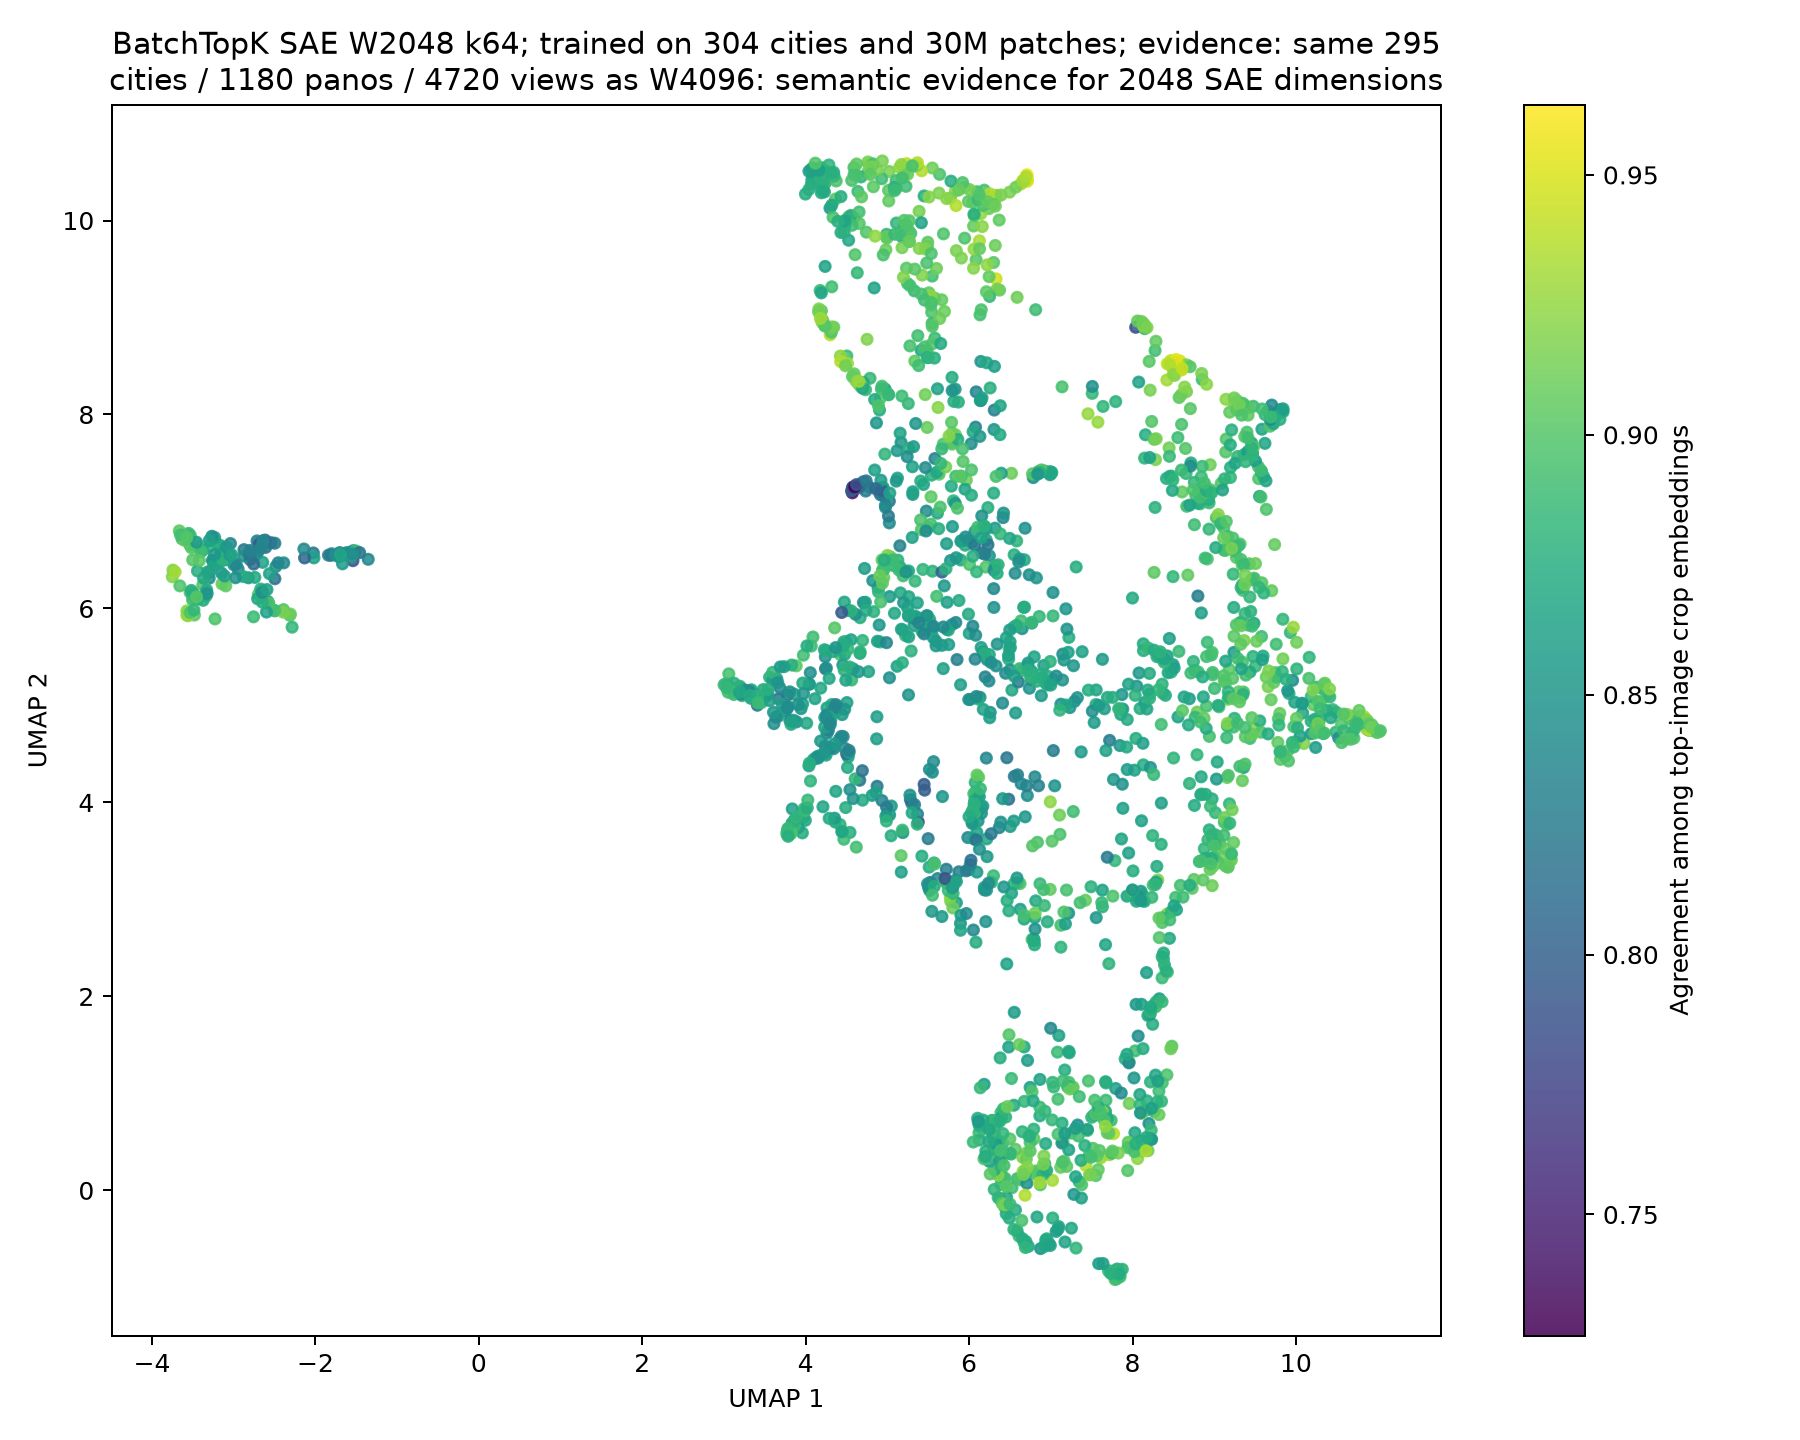

Source data for this figure (header and first rows):
feature, umap_1, umap_2, crop_count, coherence, status
0, 4.24, 5.502, 100, 0.8458, eligible
1, 6.858, 7.413, 100, 0.8838, eligible
2, 6.11, 3.809, 100, 0.8495, eligible
3, 5.517, 5.887, 100, 0.8668, eligible
4, 5.416, 6.813, 100, 0.899, eligible
5, 5.581, 8.787, 100, 0.888, eligible
6, 5.477, 7.004, 100, 0.8415, eligible
7, 4.52, 4.468, 100, 0.8639, eligible
8, 5.791, 5.833, 100, 0.8485, eligible
9, 4.587, 7.232, 100, 0.7373, eligible
10, 3.861, 5.116, 100, 0.8629, eligible
11, 6.738, 5.177, 100, 0.8493, eligible
12, -1.801, 6.565, 100, 0.8477, eligible
13, 7.474, 0.1612, 100, 0.9244, eligible
14, 8.792, 4.932, 100, 0.9101, eligible
15, 6.432, 0.3705, 100, 0.8922, eligible
16, 6.582, 6.696, 100, 0.8794, eligible
17, 4.869, 4.656, 100, 0.8585, eligible
18, 9.803, 4.918, 100, 0.9063, eligible
19, -2.577, 6.053, 100, 0.8905, eligible
20, 8.108, 8.961, 100, 0.9207, eligible
21, 9.495, 4.762, 100, 0.9185, eligible
22, 7.372, 4.521, 100, 0.8559, eligible
23, 9.141, 7.613, 100, 0.9003, eligible
24, 5.378, 3.798, 100, 0.7725, eligible
25, 6.39, 0.8024, 100, 0.8904, eligible
26, -2.313, 5.929, 100, 0.8972, eligible
27, 3.194, 5.198, 100, 0.8772, eligible
28, 3.052, 5.136, 100, 0.8906, eligible
29, 7.325, 5.081, 100, 0.8509, eligible
30, 8.029, 0.5947, 100, 0.8671, eligible
31, 8.134, 5.565, 100, 0.8761, eligible
32, -3.156, 6.565, 100, 0.8252, eligible
33, 8.235, 7.928, 100, 0.9003, eligible
34, 8.698, 4.195, 100, 0.8802, eligible
35, 9.815, 8.053, 100, 0.8838, eligible
36, 6.303, 0.4061, 100, 0.8917, eligible
37, 9.555, 7.156, 100, 0.867, eligible
38, 5.581, 9.199, 100, 0.9078, eligible
39, -3.295, 6.644, 100, 0.8822, eligible
40, 7.121, 0.238, 100, 0.9082, eligible
41, 7.768, 4.237, 100, 0.854, eligible
42, 9.366, 5.669, 100, 0.9145, eligible
43, -1.542, 6.565, 100, 0.8435, eligible
44, 8.425, 5.511, 100, 0.8627, eligible
45, -3.539, 6.743, 100, 0.9199, eligible
46, 5.901, 6.692, 100, 0.8434, eligible
47, 6.134, 9.027, 100, 0.894, eligible
48, 5.532, 6.869, 100, 0.894, eligible
49, 7.035, 1.067, 100, 0.8851, eligible
50, 3.969, 3.872, 100, 0.8971, eligible
51, 3.059, 5.326, 100, 0.8938, eligible
52, 10.88, 4.836, 100, 0.9018, eligible
53, -2.485, 6.432, 100, 0.8502, eligible
54, 9.037, 4.417, 100, 0.8694, eligible
55, 4.415, 4.654, 100, 0.8555, eligible
56, -1.625, 6.573, 100, 0.84, eligible
57, 5.582, 7.546, 100, 0.835, eligible
58, 8.113, 0.4306, 100, 0.9025, eligible
59, 7.812, -0.8342, 100, 0.8833, eligible
... 1,988 more rows
